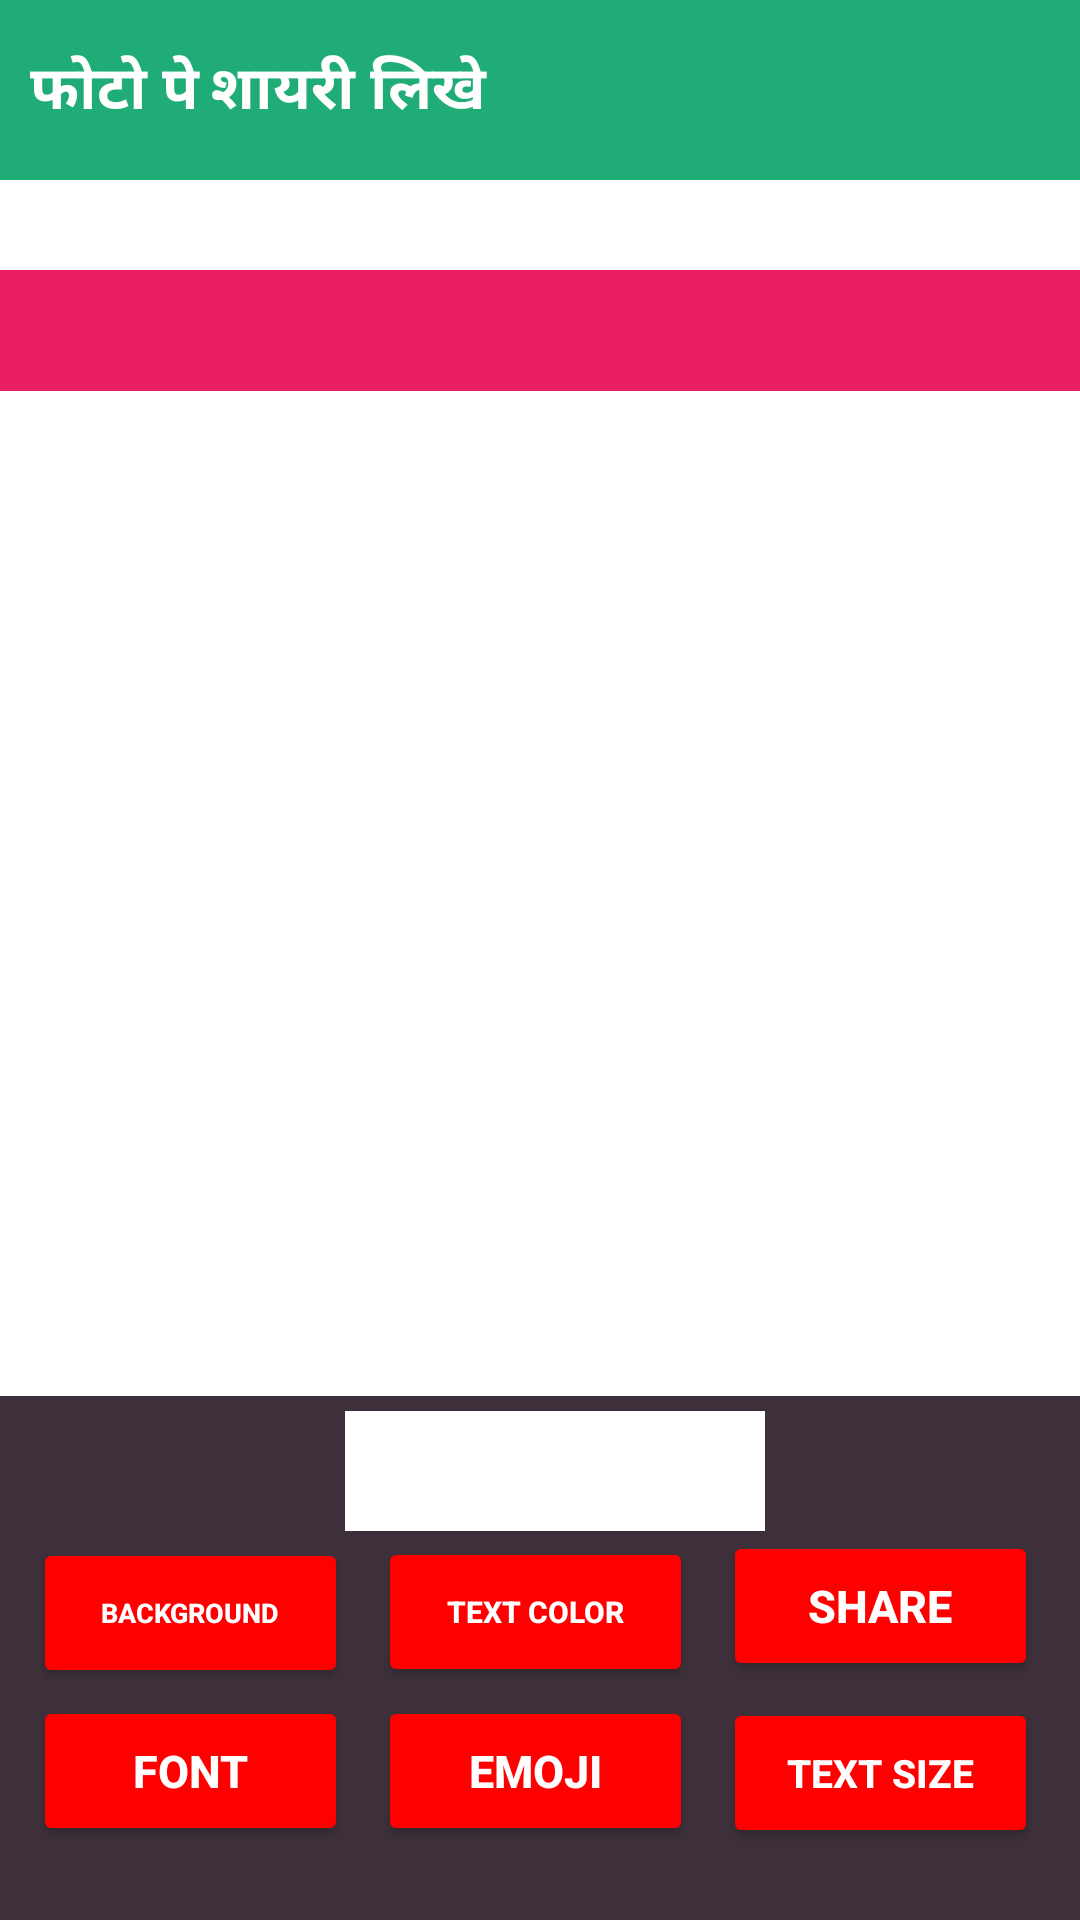

Android layout source for this screen:
<!-- AndroidManifest.xml: application theme Theme.Loveshayari -->
<!-- res/layout/activity_edit.xml -->
<?xml version="1.0" encoding="utf-8"?>
<LinearLayout xmlns:android="http://schemas.android.com/apk/res/android"
    android:orientation="vertical"
    android:layout_width="match_parent"
    android:layout_height="match_parent">

    <LinearLayout
        android:layout_width="match_parent"
        android:layout_height="60dp"
        android:background="#1fac77">

        <TextView
            android:id="@+id/txt1"
            android:layout_width="match_parent"
            android:layout_height="wrap_content"
            android:layout_alignParentStart="true"
            android:text="फोटो पे	शायरी लिखे"
            android:layout_marginTop="15dp"
            android:layout_marginHorizontal="10dp"
            android:textColor="@color/white"
            android:textSize="20sp"
            android:textStyle="bold" />

    </LinearLayout>


    <LinearLayout
        android:layout_width="match_parent"
        android:layout_height="wrap_content"
        android:layout_gravity="center"
        android:layout_marginTop="30dp"
        android:layout_marginBottom="30dp"
        android:layout_weight="2.5"
        android:gravity="center">

    <ScrollView
            android:layout_width="match_parent"
            android:layout_height="match_parent">

            <TextView
                android:id="@+id/shayaritxt"
                android:layout_width="match_parent"
                android:layout_height="wrap_content"
                android:gravity="center"
                android:hint=""
                android:background="#E91E63"
                android:textColor="@color/white"
                android:textSize="30dp" />


        </ScrollView>

    </LinearLayout>

    <LinearLayout
        android:layout_width="match_parent"
        android:layout_height="wrap_content"
        android:layout_marginTop="100dp"
        android:background="#3d303a"
        android:orientation="vertical"
        android:layout_weight="0.3">

        <LinearLayout
            android:layout_width="140dp"
            android:layout_height="40dp"
            android:orientation="horizontal"
            android:background="#ffffff"
            android:layout_marginTop="5dp"
            android:layout_marginStart="115dp">

            <ImageView
                android:id="@+id/relodimg"
                android:layout_width="30dp"
                android:layout_height="50dp"
                android:src="@drawable/reload"
                android:layout_marginStart="20dp"
                android:layout_gravity="center"/>

            <ImageView
                android:id="@+id/expandimg"
                android:layout_width="30dp"
                android:layout_height="50dp"
                android:src="@drawable/expand"
                android:layout_gravity="center"
                android:layout_marginStart="40dp"/>

        </LinearLayout>

        <LinearLayout
            android:layout_width="wrap_content"
            android:layout_height="50dp"
            android:layout_marginHorizontal="1dp">

            <Button
                android:id="@+id/background"
                android:layout_width="105dp"
                android:layout_height="50dp"
                android:layout_marginStart="10dp"
                android:backgroundTint="#fe0000"
                android:text="Background"
                android:textColor="@color/white"
                android:textSize="9sp"
                android:textStyle="bold"/>

            <Button
                android:id="@+id/textcolor"
                android:layout_width="105dp"
                android:layout_height="50dp"
                android:backgroundTint="#fe0000"
                android:textSize="10sp"
                android:text="Text color"
                android:layout_marginStart="10dp"
                android:textColor="@color/white"
                android:textStyle="bold"
                android:gravity="center"/>

            <Button
                android:id="@+id/share"
                android:layout_width="105dp"
                android:layout_height="50dp"
                android:backgroundTint="#fe0000"
                android:textSize="15sp"
                android:text="Share"
                android:layout_marginStart="10dp"
                android:textColor="@color/white"
                android:textStyle="bold"
                android:gravity="center"/>

        </LinearLayout>

        <LinearLayout
            android:layout_marginTop="5dp"
            android:layout_width="wrap_content"
            android:layout_height="50dp"
            android:layout_marginHorizontal="1sp">

            <Button
                android:id="@+id/font"
                android:layout_width="105dp"
                android:layout_height="50dp"
                android:backgroundTint="#fe0000"
                android:textSize="15sp"
                android:text="Font"
                android:layout_marginStart="10dp"
                android:textColor="@color/white"
                android:textStyle="bold"
                android:gravity="center"/>

            <Button
                android:id="@+id/emoji"
                android:layout_width="105dp"
                android:layout_height="50dp"
                android:backgroundTint="#fe0000"
                android:textSize="15sp"
                android:text="Emoji"
                android:layout_marginStart="10dp"
                android:textColor="@color/white"
                android:textStyle="bold"
                android:gravity="center"/>

            <Button
                android:id="@+id/textsize"
                android:layout_width="105dp"
                android:layout_height="50dp"
                android:backgroundTint="#fe0000"
                android:textSize="13sp"
                android:text="Text Size"
                android:layout_marginStart="10dp"
                android:textColor="@color/white"
                android:textStyle="bold"
                android:gravity="center"/>

        </LinearLayout>

    </LinearLayout>

</LinearLayout>
<!-- resources referenced by this layout -->
<resources>
  <color name="white">#FFFFFFFF</color>
  <style name="Theme.Loveshayari" parent="Theme.MaterialComponents.Light.NoActionBar">
          
          <item name="colorPrimary">@color/purple_500</item>
          <item name="colorPrimaryVariant">@color/purple_700</item>
          <item name="colorOnPrimary">@color/white</item>
          
          <item name="colorSecondary">@color/teal_200</item>
          <item name="colorSecondaryVariant">@color/teal_700</item>
          <item name="colorOnSecondary">@color/black</item>
          
          <item name="android:statusBarColor">?attr/colorPrimaryVariant</item>
          
      </style>
  <color name="purple_500">#FF6200EE</color>
  <color name="purple_700">#FF3700B3</color>
  <color name="teal_200">#FF03DAC5</color>
  <color name="teal_700">#FF018786</color>
  <color name="black">#FF000000</color>
</resources>
